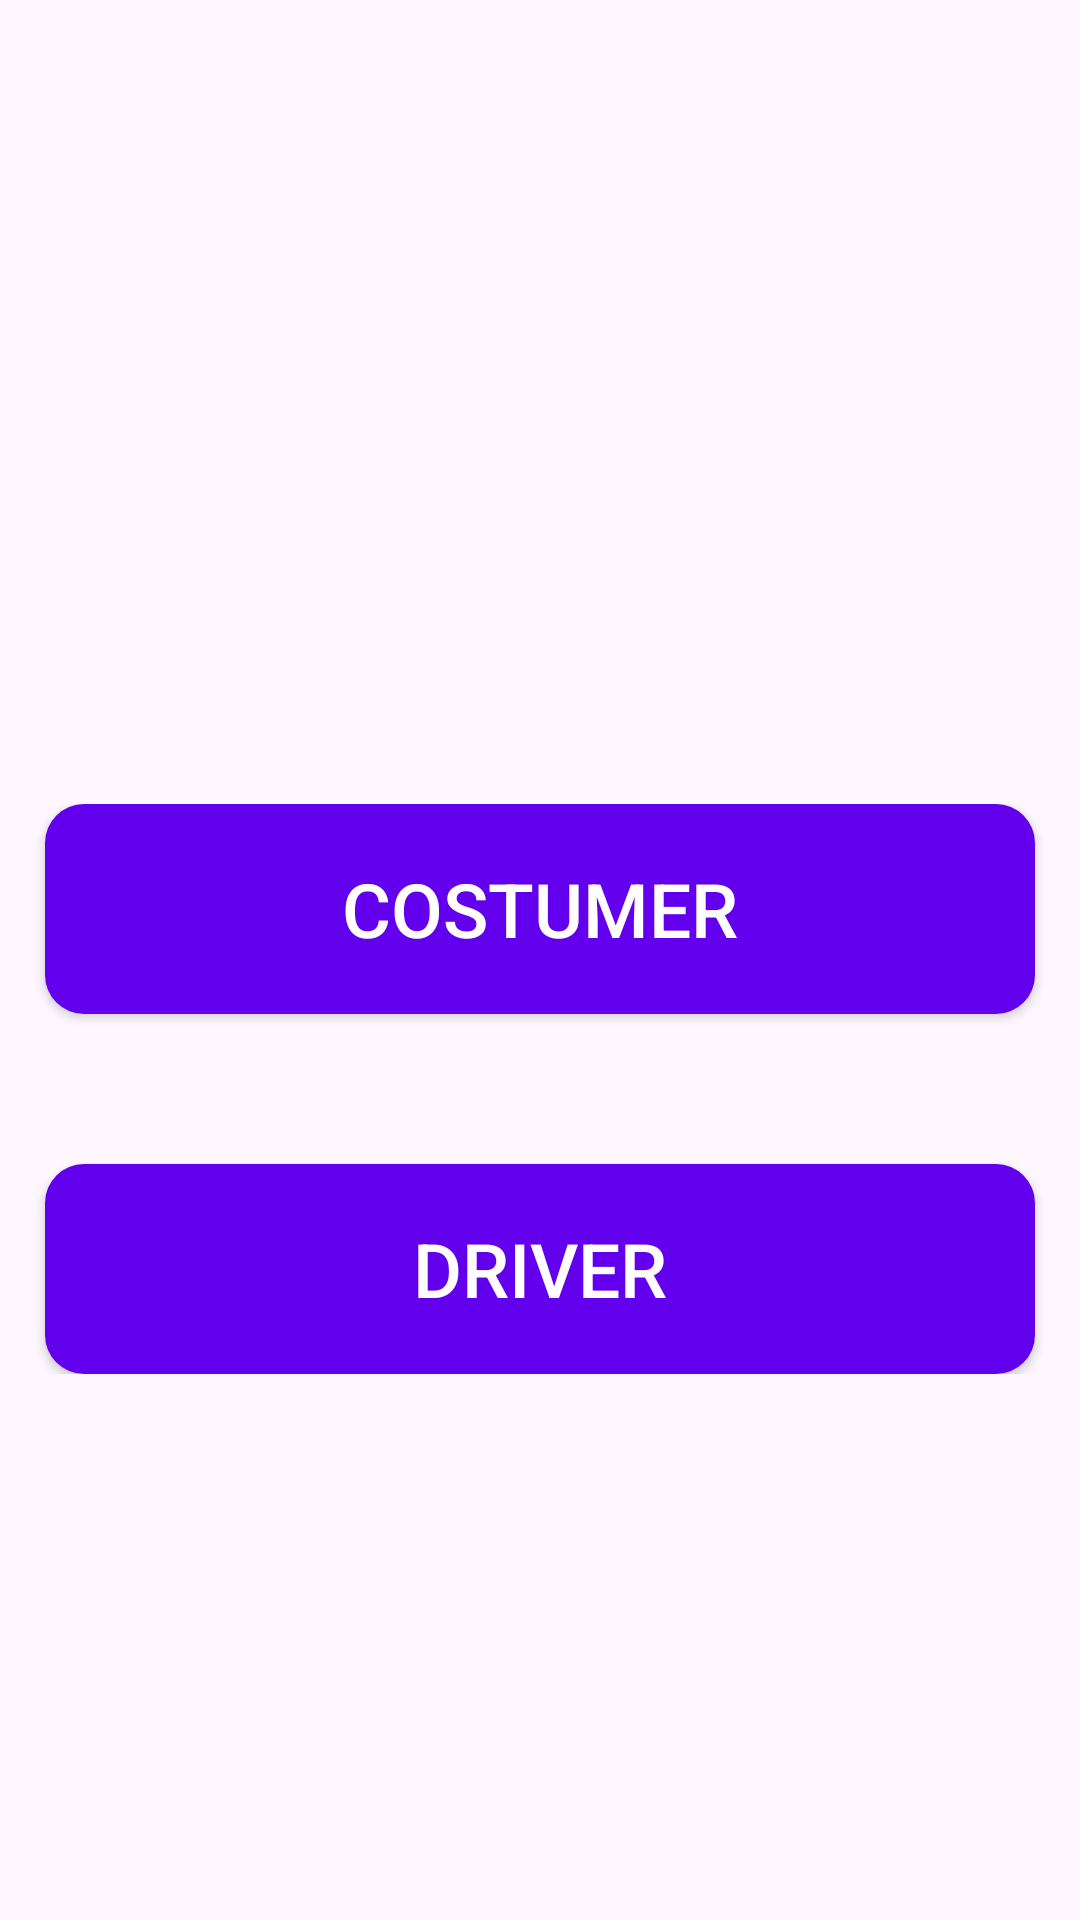

Write the Android layout XML for this screen, with the resource values it uses.
<!-- AndroidManifest.xml: application theme Theme.Goods -->
<!-- res/layout/activity_choose_user.xml -->
<?xml version="1.0" encoding="utf-8"?>
<RelativeLayout xmlns:android="http://schemas.android.com/apk/res/android"
    xmlns:app="http://schemas.android.com/apk/res-auto"
    xmlns:tools="http://schemas.android.com/tools"
    android:layout_width="match_parent"
    android:layout_height="match_parent"
    tools:context=".chooseUser">

    <LinearLayout
        android:layout_width="match_parent"
        android:layout_height="wrap_content"
        android:layout_alignParentStart="true"
        android:layout_alignParentTop="true"
        android:layout_alignParentEnd="true"
        android:layout_marginTop="268dp"
        android:orientation="vertical"
        tools:ignore="UselessParent">

        <androidx.appcompat.widget.AppCompatButton
            android:id="@+id/btn_customer"
            android:layout_width="330dp"
            android:layout_height="70dp"
            android:layout_gravity="center"
            android:background="@drawable/custom_btn"
            android:text="@string/costumer"
            android:onClick="cRedirect"
            android:textAllCaps="true"
            android:textSize="25sp"
            android:textColor="@color/white"
            tools:ignore="VisualLintButtonSize" />

        <androidx.appcompat.widget.AppCompatButton
            android:id="@+id/btn_driver"
            android:layout_width="330dp"
            android:layout_height="70dp"
            android:layout_gravity="center"
            android:layout_marginTop="50dp"
            android:background="@drawable/custom_btn"
            android:text="@string/driver"
            android:onClick="dRedirect"
            android:textAllCaps="true"
            android:textSize="25sp"
            android:textColor="@color/white"
            tools:ignore="VisualLintButtonSize" />


    </LinearLayout>
</RelativeLayout>
<!-- resources referenced by this layout -->
<resources>
  <color name="white">#FFFFFFFF</color>
  <!-- drawable custom_btn (drawable) -->
  <?xml version="1.0" encoding="utf-8"?>
  <shape xmlns:android="http://schemas.android.com/apk/res/android">
      <solid android:color="@color/primary_purple"/>
      <corners android:radius="13dp"/>
  </shape>
  <string name="costumer">costumer</string>
  <string name="driver">driver</string>
  <style name="Theme.Goods" parent="Base.Theme.Goods" />
  <color name="primary_purple">#6200EE</color>
  <style name="Base.Theme.Goods" parent="Theme.Material3.DayNight.NoActionBar">
          
          
      </style>
</resources>
